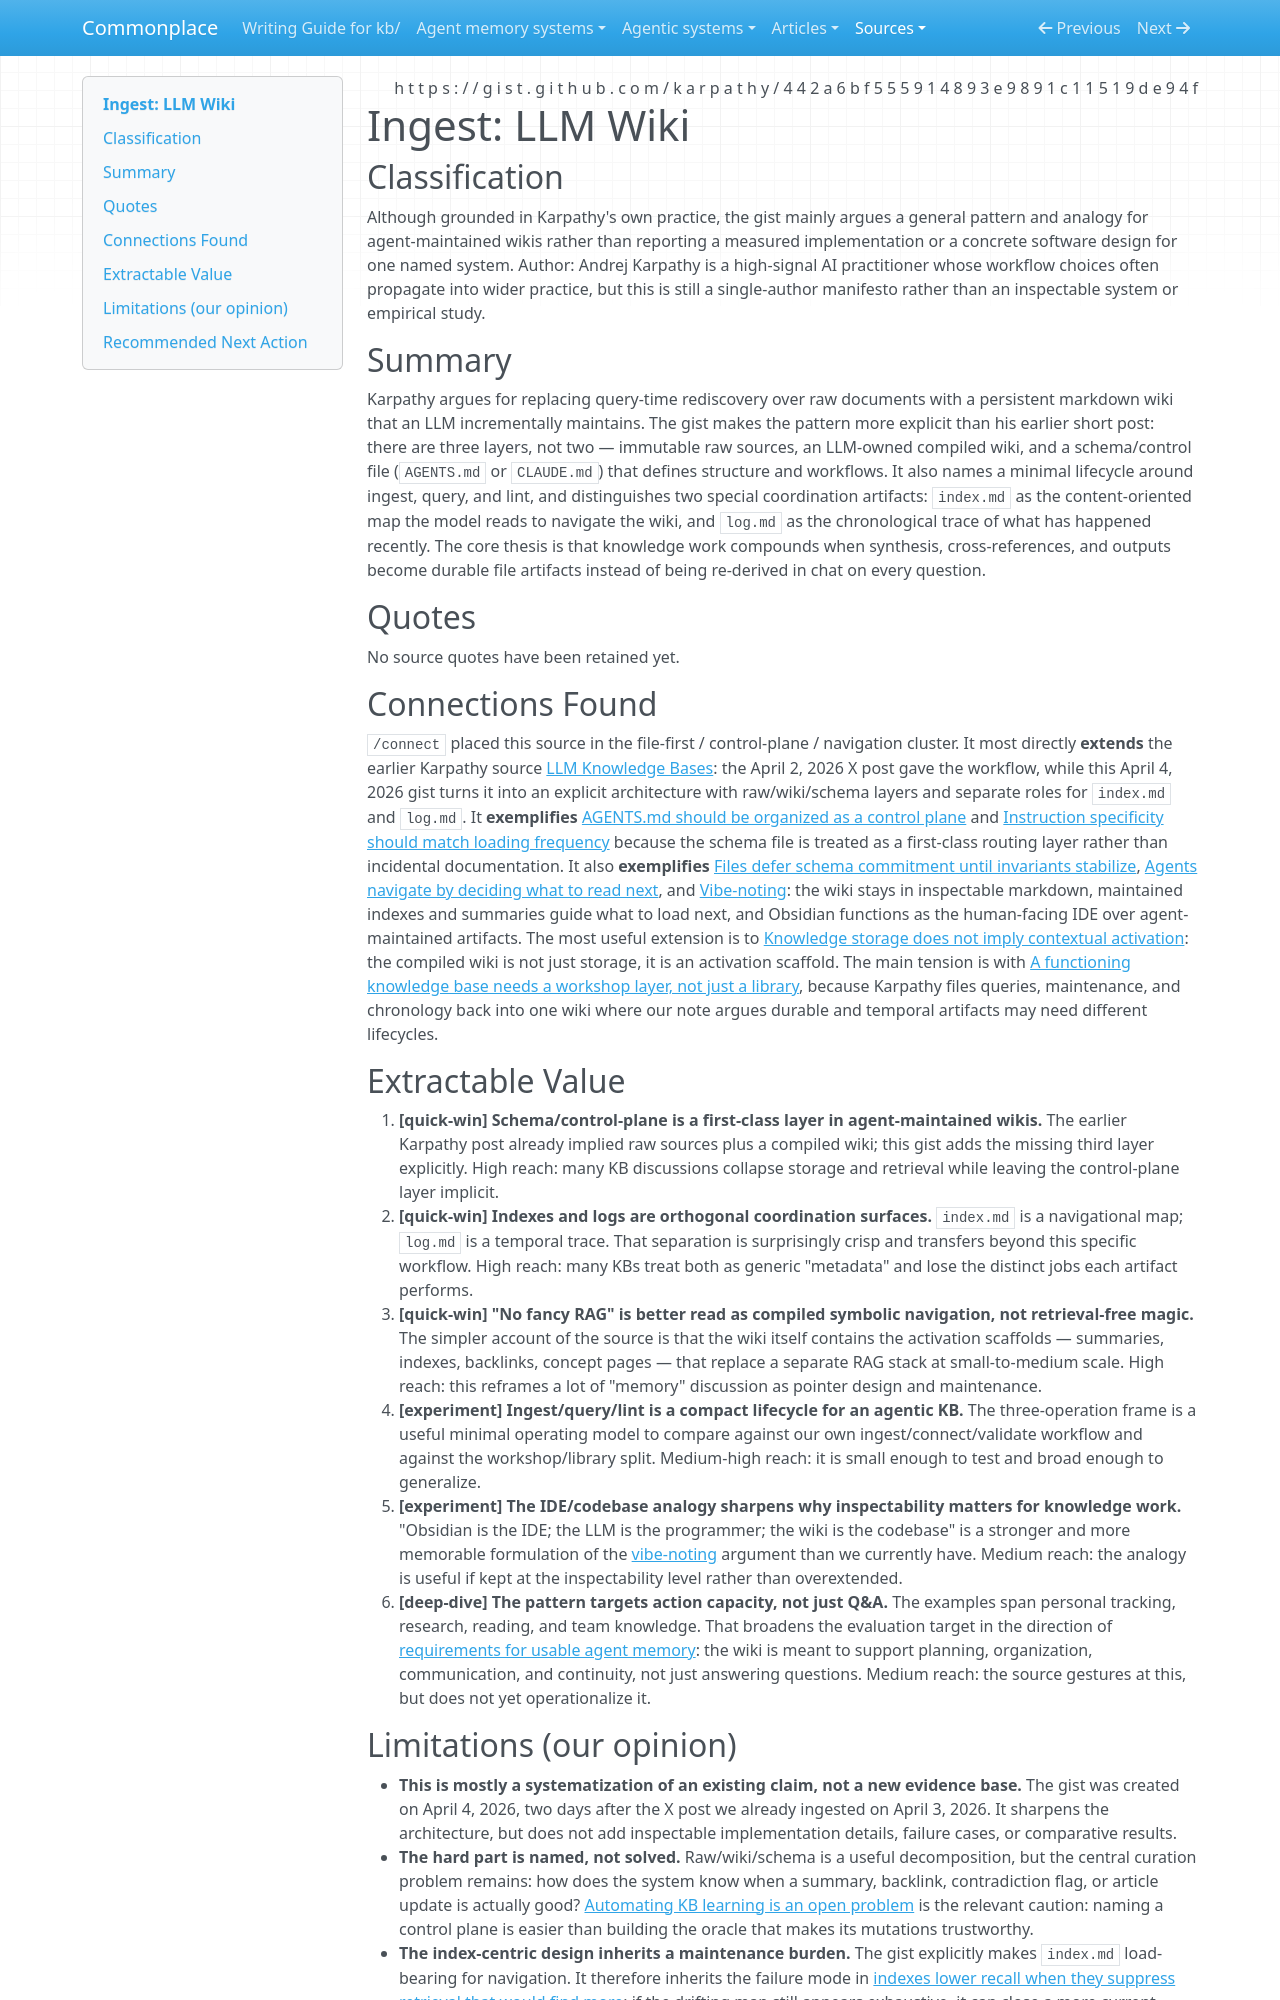

repository: zby/commonplace · page: sources/karpathy-llm-wiki.ingest/index.html · generator: mkdocs

---
description: Karpathy's long-form agent-maintained wiki manifesto — explicit raw/wiki/schema architecture plus index/log separation beyond his earlier X-post workflow sketch
source: https://gist.github.com/karpathy/442a6bf555914893e9891c11519de94f
captured: "2026-04-04"
capture: web-fetch
genre: conceptual-essay
snapshot_sha256: 0ab225113cf3ed5eb66add4b59caebfda1390ce6f478d0eef044023b2b600fa5
ingested: "2026-04-04"
type: types/ingest-report.md
domains: [knowledge-management, context-engineering, file-based-systems, agentic-workflows]
---

# Ingest: LLM Wiki

## Classification
Although grounded in Karpathy's own practice, the gist mainly argues a general pattern and analogy for agent-maintained wikis rather than reporting a measured implementation or a concrete software design for one named system.
Author: Andrej Karpathy is a high-signal AI practitioner whose workflow choices often propagate into wider practice, but this is still a single-author manifesto rather than an inspectable system or empirical study.

## Summary
Karpathy argues for replacing query-time rediscovery over raw documents with a persistent markdown wiki that an LLM incrementally maintains. The gist makes the pattern more explicit than his earlier short post: there are three layers, not two — immutable raw sources, an LLM-owned compiled wiki, and a schema/control file (`AGENTS.md` or `CLAUDE.md`) that defines structure and workflows. It also names a minimal lifecycle around ingest, query, and lint, and distinguishes two special coordination artifacts: `index.md` as the content-oriented map the model reads to navigate the wiki, and `log.md` as the chronological trace of what has happened recently. The core thesis is that knowledge work compounds when synthesis, cross-references, and outputs become durable file artifacts instead of being re-derived in chat on every question.

## Quotes

No source quotes have been retained yet.

## Connections Found
`/connect` placed this source in the file-first / control-plane / navigation cluster. It most directly **extends** the earlier Karpathy source [LLM Knowledge Bases](https://x.com/karpathy/status/2039805659525644595): the April 2, 2026 X post gave the workflow, while this April 4, 2026 gist turns it into an explicit architecture with raw/wiki/schema layers and separate roles for `index.md` and `log.md`. It **exemplifies** [AGENTS.md should be organized as a control plane](../theory/agents-md-should-be-organized-as-a-control-plane.md) and [Instruction specificity should match loading frequency](../theory/instruction-specificity-should-match-loading-frequency.md) because the schema file is treated as a first-class routing layer rather than incidental documentation. It also **exemplifies** [Files defer schema commitment until invariants stabilize](../theory/files-defer-centralized-schema-commitment-until-invariants-stabilize.md), [Agents navigate by deciding what to read next](../theory/agents-navigate-by-deciding-what-to-read-next.md), and [Vibe-noting](../theory/vibe-noting.md): the wiki stays in inspectable markdown, maintained indexes and summaries guide what to load next, and Obsidian functions as the human-facing IDE over agent-maintained artifacts. The most useful extension is to [Knowledge storage does not imply contextual activation](../theory/knowledge-storage-does-not-imply-contextual-activation.md): the compiled wiki is not just storage, it is an activation scaffold. The main tension is with [A functioning knowledge base needs a workshop layer, not just a library](../theory/a-functioning-kb-needs-a-workshop-layer-not-just-a-library.md), because Karpathy files queries, maintenance, and chronology back into one wiki where our note argues durable and temporal artifacts may need different lifecycles.

## Extractable Value
1. **[quick-win] Schema/control-plane is a first-class layer in agent-maintained wikis.** The earlier Karpathy post already implied raw sources plus a compiled wiki; this gist adds the missing third layer explicitly. High reach: many KB discussions collapse storage and retrieval while leaving the control-plane layer implicit.
2. **[quick-win] Indexes and logs are orthogonal coordination surfaces.** `index.md` is a navigational map; `log.md` is a temporal trace. That separation is surprisingly crisp and transfers beyond this specific workflow. High reach: many KBs treat both as generic "metadata" and lose the distinct jobs each artifact performs.
3. **[quick-win] "No fancy RAG" is better read as compiled symbolic navigation, not retrieval-free magic.** The simpler account of the source is that the wiki itself contains the activation scaffolds — summaries, indexes, backlinks, concept pages — that replace a separate RAG stack at small-to-medium scale. High reach: this reframes a lot of "memory" discussion as pointer design and maintenance.
4. **[experiment] Ingest/query/lint is a compact lifecycle for an agentic KB.** The three-operation frame is a useful minimal operating model to compare against our own ingest/connect/validate workflow and against the workshop/library split. Medium-high reach: it is small enough to test and broad enough to generalize.
5. **[experiment] The IDE/codebase analogy sharpens why inspectability matters for knowledge work.** "Obsidian is the IDE; the LLM is the programmer; the wiki is the codebase" is a stronger and more memorable formulation of the [vibe-noting](../theory/vibe-noting.md) argument than we currently have. Medium reach: the analogy is useful if kept at the inspectability level rather than overextended.
6. **[deep-dive] The pattern targets action capacity, not just Q&A.** The examples span personal tracking, research, reading, and team knowledge. That broadens the evaluation target in the direction of [requirements for usable agent memory](../theory/agent-memory-needs-discoverable-composable-trusted-knowledge-under.md): the wiki is meant to support planning, organization, communication, and continuity, not just answering questions. Medium reach: the source gestures at this, but does not yet operationalize it.
